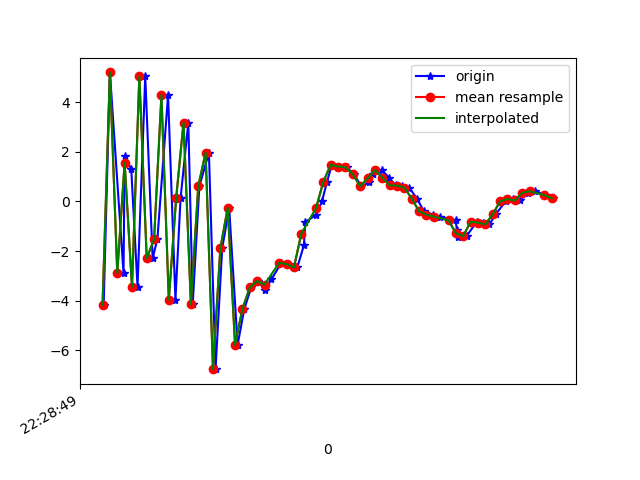

The table this chart was drawn from, first rows:
1617748129303, 443765947484251, -4.1813717, -0.5309453, -3.6279874
1617748129320, 443765966715021, 5.213, 1.178, 0.4049
1617748129357, 443765985945791, -2.894, -0.1545, 3.812
1617748129360, 443766005176561, 1.829, 0.5702, -7.124
1617748129378, 443766024407331, 1.304, 0.7074, 8.102
1617748129395, 443766043638101, -3.443, -0.4517, -5.436
1617748129416, 443766062868871, 5.067, 1.376, 0.1883
1617748129436, 443766082099641, -2.295, -0.01727, 5.995
1617748129449, 443766101330411, -1.518, 0.2133, -7.932
1617748129478, 443766120561181, 4.302, 1.131, 5.079
1617748129498, 443766139791951, -3.967, -0.264, 2.514
1617748129512, 443766159022721, 0.1394, 0.3649, -7.247
1617748129533, 443766178253491, 3.191, 1.384, 8.893
1617748129545, 443766197484261, -4.14, 1.9, 7.858
1617748129563, 443766216715031, 0.615, 5.929, -0.287
1617748129589, 443766235945801, 1.97, 7.402, 8.801
1617748129607, 443766255176571, -6.773, 5.836, 3.739
1617748129625, 443766274407341, -1.894, 6.384, -0.4318
1617748129644, 443766293638111, -0.26, 6.188, 13.4
1617748129667, 443766312868881, -5.789, 3.038, 2.682
1617748129685, 443766332099651, -4.345, 1.641, 2.172
1617748129704, 443766351330421, -3.467, 0.8504, 1.155
1617748129723, 443766370561191, -3.214, -0.2182, 0.0438
1617748129741, 443766389791961, -3.568, -0.6681, -1.572
1617748129759, 443766409022731, -3.139, -0.7754, -2.072
1617748129786, 443766428253501, -2.476, -0.8146, -2.892
1617748129805, 443766447484271, -2.529, -0.7485, -4.02
1617748129829, 443766466715041, -2.665, 0.2208, -6.497
1617748129847, 443766485945811, -1.768, 1.97, -7.581
1617748129851, 443766505176581, -0.8322, 3.008, -7.048
1617748129881, 443766524407351, -0.5294, 3.28, -6.05
1617748129896, 443766543638121, 0.001065, 3.091, -5.444
1617748129910, 443766562868891, 0.8029, 2.309, -5.092
1617748129923, 443766582099661, 1.487, 1.747, -4.627
1617748129945, 443766601330431, 1.408, 1.854, -4.573
1617748129963, 443766620561201, 1.387, 1.827, -4.047
1617748129983, 443766639791971, 1.1, 1.477, -2.499
1617748130003, 443766659022741, 0.6162, 0.9232, -2.101
1617748130025, 443766678253511, 0.7698, 0.6591, -2.717
1617748130035, 443766697484281, 1.097, 0.09008, -3.118
1617748130059, 443766716715051, 1.275, -0.3304, -1.573
1617748130078, 443766735945821, 0.9634, 0.01427, -0.4253
1617748130096, 443766755176591, 0.6531, 0.2862, -0.5809
1617748130114, 443766774407361, 0.6415, 0.5915, -1.809
1617748130133, 443766793638131, 0.5635, 0.6142, -1.257
1617748130154, 443766812868901, 0.1183, -0.2415, 1.033
1617748130173, 443766832099671, -0.3929, -0.354, 1.007
1617748130199, 443766851330441, -0.5379, 0.5628, -0.4966
1617748130218, 443766870561211, -0.6105, 0.7092, -0.7385
1617748130259, 443766889791981, -0.7602, 0.5277, 1.621
1617748130263, 443766909022751, -1.159, 1.301, 1.545
1617748130266, 443766928253521, -1.417, 2.642, -0.1371
1617748130289, 443766947484291, -1.393, 3.3, 0.4562
1617748130317, 443766966715061, -0.8184, 3.924, 1.756
1617748130334, 443766985945831, -0.8542, 4.045, 1.806
1617748130351, 443767005176601, -0.9276, 3.63, 1.297
1617748130368, 443767024407371, -0.5157, 2.98, 1.789
1617748130395, 443767043638141, 0.001096, 2.586, 2.573
1617748130415, 443767062868911, 0.1033, 2.177, 2.306
1617748130433, 443767082099681, 0.04045, 1.635, 1.809
1617748130456, 443767101330451, 0.3508, 1.29, 1.731
... 3 more rows
